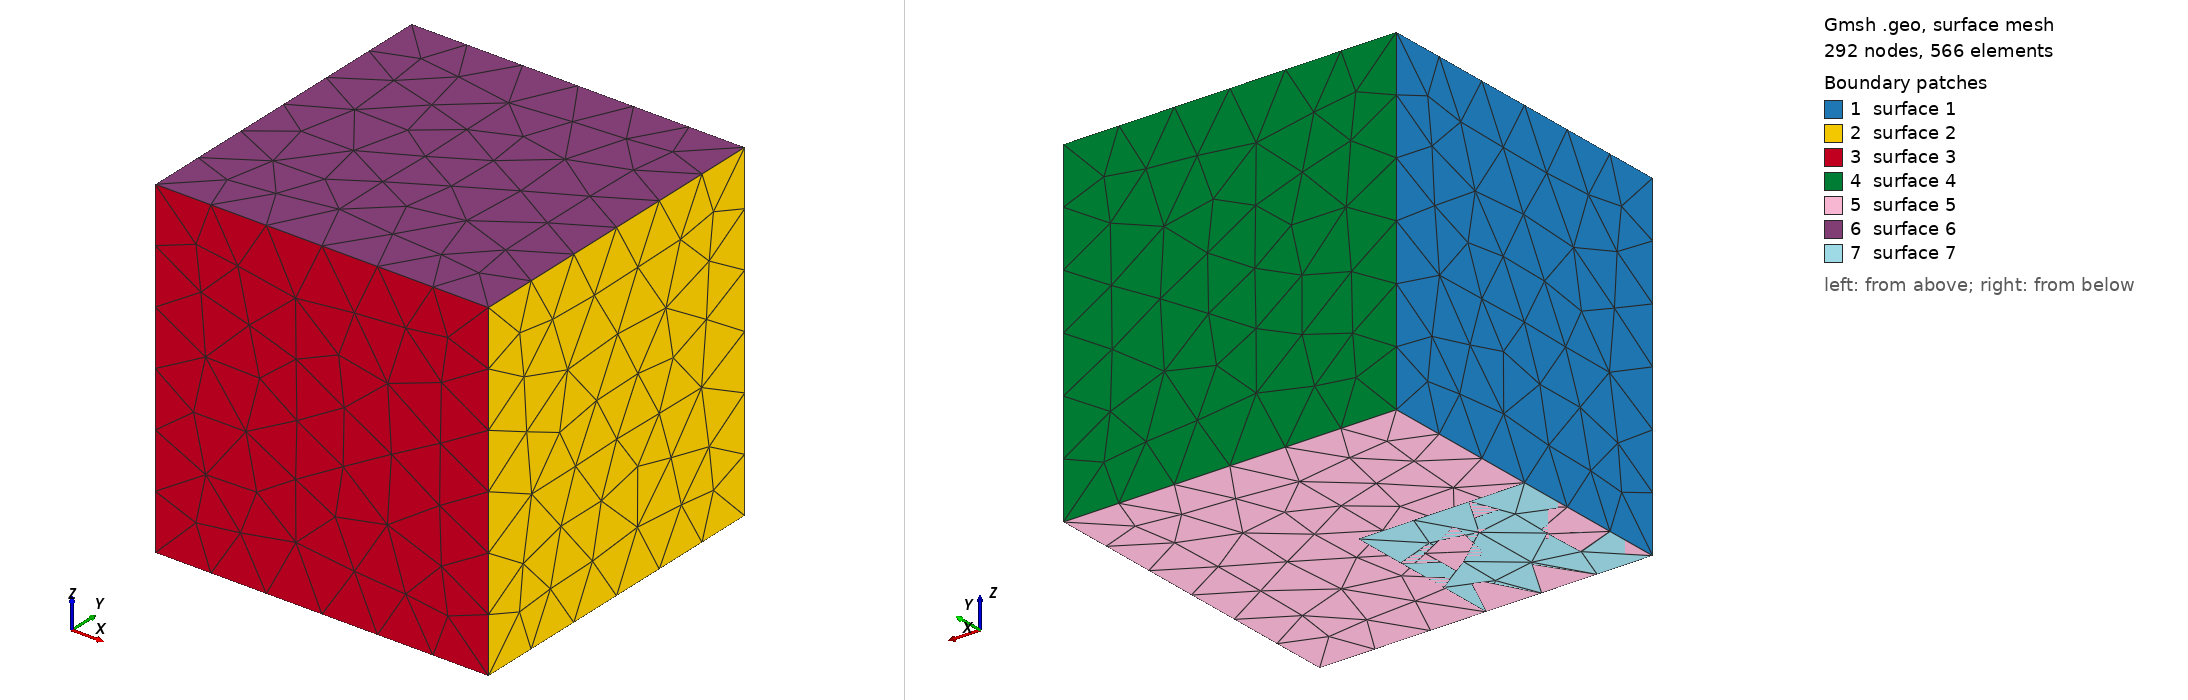

Gmsh geometry script, surface-meshed: 292 nodes, 566 surface elements. Boundary patches (legend numbers): 1 surface 1, 2 surface 2, 3 surface 3, 4 surface 4, 5 surface 5, 6 surface 6, 7 surface 7. Left view from above one corner, right view from below the opposite corner. The script declares no physical surfaces, so the legend lists its geometric surfaces. The drawing asked Gmsh for element sizes between 1% and 20% of the model's largest extent; the script's own settings can give other sizes.

=== embed.geo (drawn) ===
// Generated by MeshLang compiler v0.1.8
// Do not edit — regenerate from .mlg source

SetFactory("OpenCASCADE");
Geometry.OldNewReg = 0;

// geometry: model
model__body = newv;
Box(model__body) = {0, 0, 0, 1.0, 1.0, 1.0};
model__face = news;
Rectangle(model__face) = {0, 0, 0, 0.5, 0.5};

// mesh control

// export
Mesh.MshFileVersion = 4.1;
// Output: embed.msh
Surface{model__face} In Volume{model__body};
